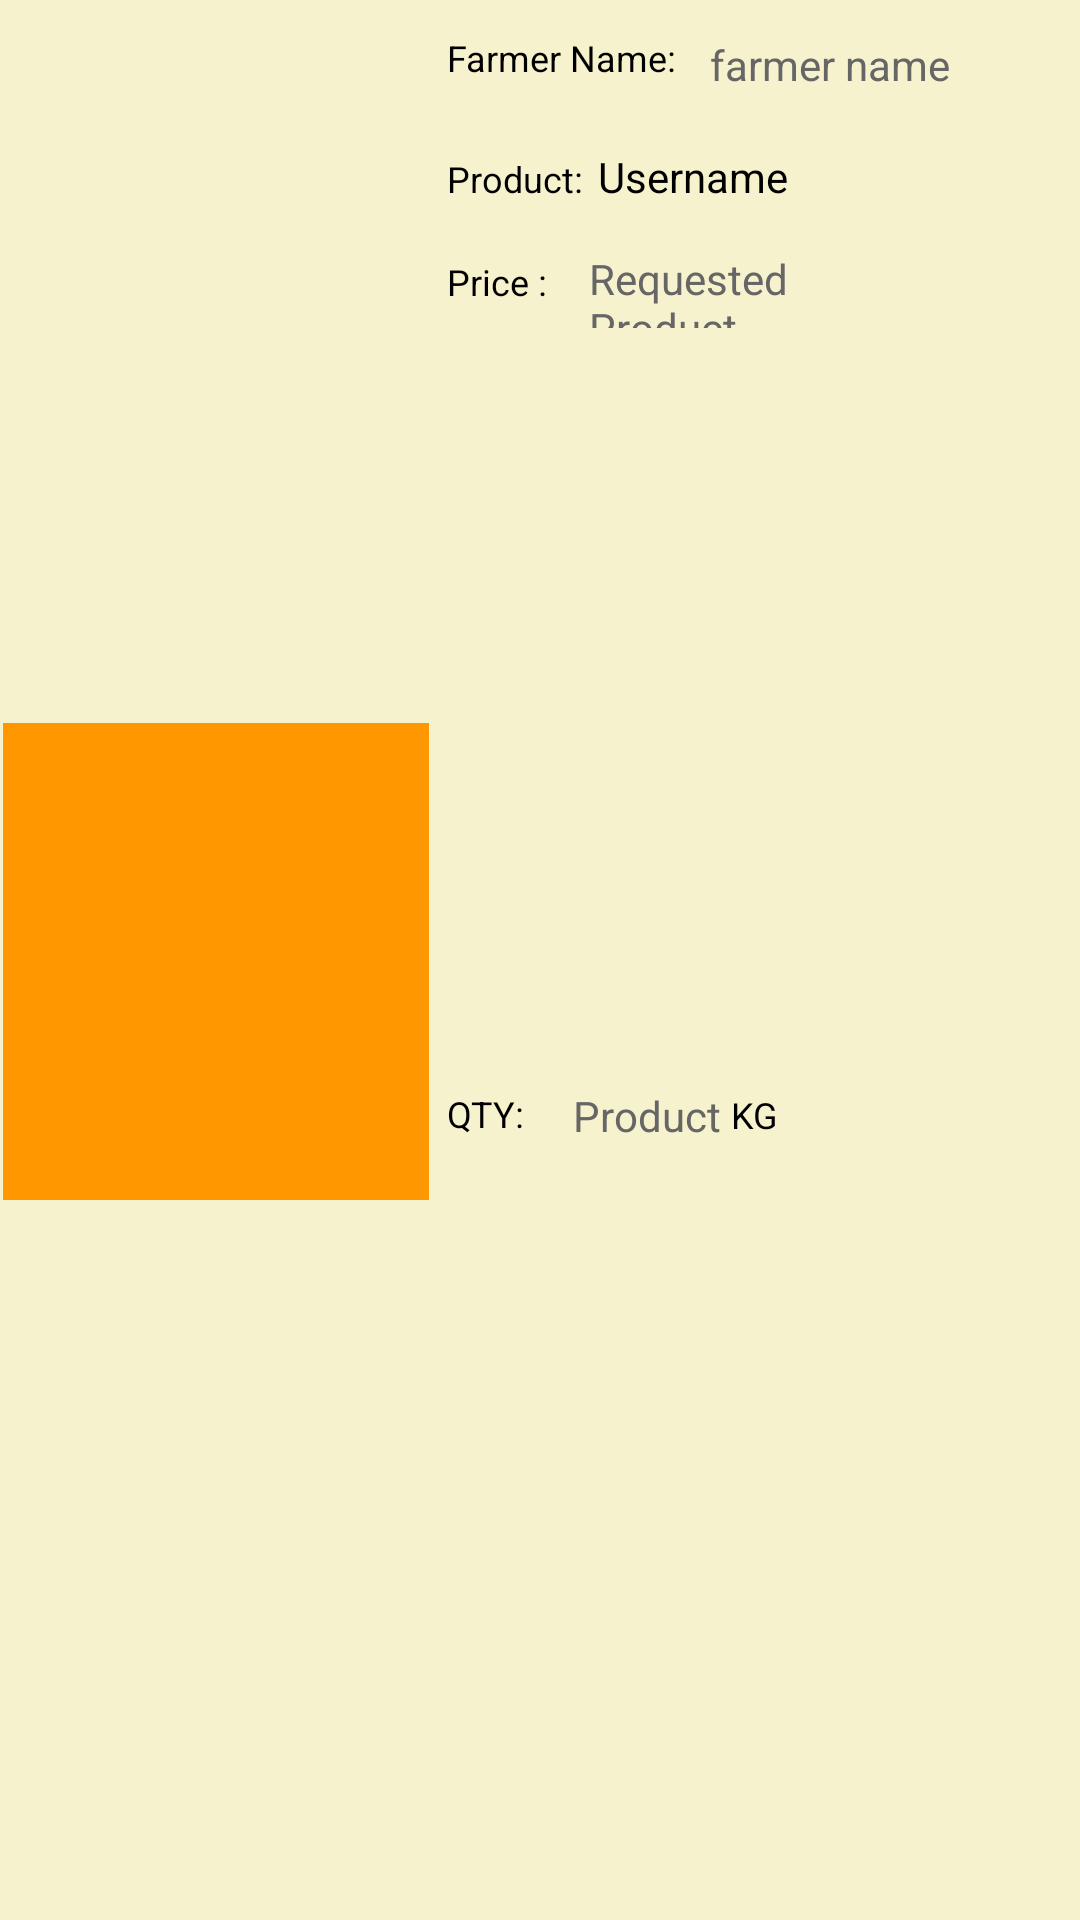

The Android layout XML behind this screen, and the referenced resources:
<!-- AndroidManifest.xml: application theme Theme.Agriconnect -->
<!-- res/layout/custom_list_item_3.xml -->
<androidx.constraintlayout.widget.ConstraintLayout
    xmlns:android="http://schemas.android.com/apk/res/android"
    xmlns:app="http://schemas.android.com/apk/res-auto"
    xmlns:tools="http://schemas.android.com/tools"
    android:layout_width="match_parent"
    android:layout_height="wrap_content"
    android:layout_marginBottom="20dp"
    android:layout_marginTop="20dp"
    android:background="#F6F2CD"
    android:orientation="vertical">

    <TextView
        android:id="@+id/usernameTextView75"
        android:layout_width="142dp"
        android:layout_height="159dp"
        android:layout_marginStart="1dp"
        android:layout_marginTop="1dp"
        android:background="#FF9800"
        android:padding="8dp"
        android:textColor="#000000"
        android:textSize="12sp"
        app:layout_constraintBottom_toBottomOf="parent"
        app:layout_constraintStart_toStartOf="parent"
        app:layout_constraintTop_toTopOf="parent" />

    <TextView
        android:id="@+id/adyiview2"
        android:layout_width="70dp"
        android:layout_height="34dp"
        android:layout_marginTop="4dp"
        android:padding="8dp"
        android:text="id"
        android:visibility="gone"
        android:textColor="#666666"
        android:textSize="14sp"
        app:layout_constraintStart_toEndOf="@+id/usernameTextView8"
        app:layout_constraintTop_toTopOf="parent" />

    <TextView
        android:id="@+id/farmernameview2"
        android:layout_width="182dp"
        android:layout_height="34dp"
        android:layout_marginTop="4dp"
        android:padding="8dp"
        android:text="farmer name"
        android:textColor="#666666"
        android:textSize="14sp"
        app:layout_constraintStart_toEndOf="@+id/usernameTextView8"
        app:layout_constraintTop_toTopOf="parent" />

    <TextView
        android:id="@+id/productnameTextView"
        android:layout_width="182dp"
        android:layout_height="34dp"
        android:layout_marginStart="5dp"
        android:layout_marginTop="6dp"
        android:paddingTop="8dp"
        android:text="Username"
        android:textColor="#000000"
        android:textSize="14sp"
        app:layout_constraintStart_toEndOf="@+id/usernameTextView2"
        app:layout_constraintTop_toBottomOf="@+id/usernameTextView8" />


    <TextView
        android:id="@+id/usernameTextView2"
        android:layout_width="wrap_content"
        android:layout_height="wrap_content"

        android:layout_marginStart="19dp"
        android:layout_marginTop="8dp"
        android:paddingTop="8dp"
        android:text="Product:"
        android:textColor="#000000"
        android:textSize="12sp"
        app:layout_constraintStart_toEndOf="@+id/imageView4"
        app:layout_constraintTop_toBottomOf="@+id/usernameTextView8" />


    <TextView
        android:id="@+id/usernameTextView3"
        android:layout_width="wrap_content"
        android:layout_height="wrap_content"
        android:layout_marginStart="19dp"

        android:layout_marginTop="10dp"
        android:paddingTop="8dp"
        android:text="Price :"
        android:textColor="#000000"
        android:textSize="12sp"
        app:layout_constraintStart_toEndOf="@+id/imageView4"
        app:layout_constraintTop_toBottomOf="@+id/usernameTextView2" />

    <TextView
        android:id="@+id/usernameTextView4"
        android:layout_width="42dp"
        android:layout_height="31dp"
        android:layout_marginStart="19dp"

        android:layout_marginTop="13dp"
        android:layout_marginBottom="14dp"
        android:paddingTop="8dp"
        android:text="QTY:"
        android:textColor="#000000"
        android:textSize="12sp"
        app:layout_constraintBottom_toBottomOf="parent"
        app:layout_constraintStart_toEndOf="@+id/imageView4"
        app:layout_constraintTop_toBottomOf="@+id/usernameTextView3" />

    <TextView
        android:id="@+id/usernameTextView8"
        android:layout_width="wrap_content"
        android:layout_height="wrap_content"
        android:layout_marginStart="19dp"
        android:layout_marginTop="3dp"
        android:paddingTop="8dp"
        android:paddingBottom="8dp"
        android:text="Farmer Name: "
        android:textColor="#000000"
        android:textSize="12sp"
        app:layout_constraintStart_toEndOf="@+id/imageView4"
        app:layout_constraintTop_toTopOf="parent" />

    <TextView
        android:id="@+id/usernameTextView6"
        android:layout_width="50dp"
        android:layout_height="31dp"
        android:layout_marginTop="40dp"
        android:layout_marginEnd="100dp"
        android:layout_marginBottom="14dp"
        android:padding="8dp"
        android:text="KG"
        android:textColor="#000000"
        android:textSize="12sp"
        app:layout_constraintBottom_toBottomOf="parent"
        app:layout_constraintEnd_toEndOf="parent"
        app:layout_constraintStart_toEndOf="@+id/pproqtysTextView"
        app:layout_constraintTop_toBottomOf="@+id/productnameTextView" />

    <TextView
        android:id="@+id/ProductpsTextView"
        android:layout_width="108dp"
        android:layout_height="34dp"
        android:layout_marginStart="14dp"

        android:paddingTop="8dp"
        android:text="Requested Product"
        android:textColor="#666666"
        android:textSize="14sp"
        app:layout_constraintStart_toEndOf="@+id/usernameTextView3"
        app:layout_constraintTop_toBottomOf="@+id/productnameTextView" />

    <TextView
        android:id="@+id/pproqtysTextView"
        android:layout_width="70dp"
        android:layout_height="34dp"
        android:layout_marginTop="5dp"
        android:layout_marginBottom="12dp"
        android:paddingTop="8dp"
        android:paddingBottom="8dp"
        android:text="Product Qty"
        android:textColor="#666666"
        android:textSize="14sp"
        app:layout_constraintBottom_toBottomOf="parent"
        app:layout_constraintStart_toEndOf="@+id/usernameTextView4"
        app:layout_constraintTop_toBottomOf="@+id/ProductpsTextView" />

    <ImageView
        android:id="@+id/imageView4"
        android:layout_width="120dp"
        android:layout_height="120dp"
        android:layout_marginStart="10dp"
        android:layout_marginTop="20dp"
        android:layout_marginEnd="19dp"
        app:layout_constraintEnd_toStartOf="@+id/usernameTextView8"
        app:layout_constraintStart_toStartOf="parent"
        app:layout_constraintTop_toTopOf="parent"
        tools:srcCompat="@tools:sample/avatars" />


</androidx.constraintlayout.widget.ConstraintLayout>
<!-- resources referenced by this layout -->
<resources>
  <style name="Theme.Agriconnect" parent="Base.Theme.Agriconnect" />
  <style name="Base.Theme.Agriconnect" parent="Theme.Material3.DayNight.NoActionBar">
          
          
      </style>
</resources>
